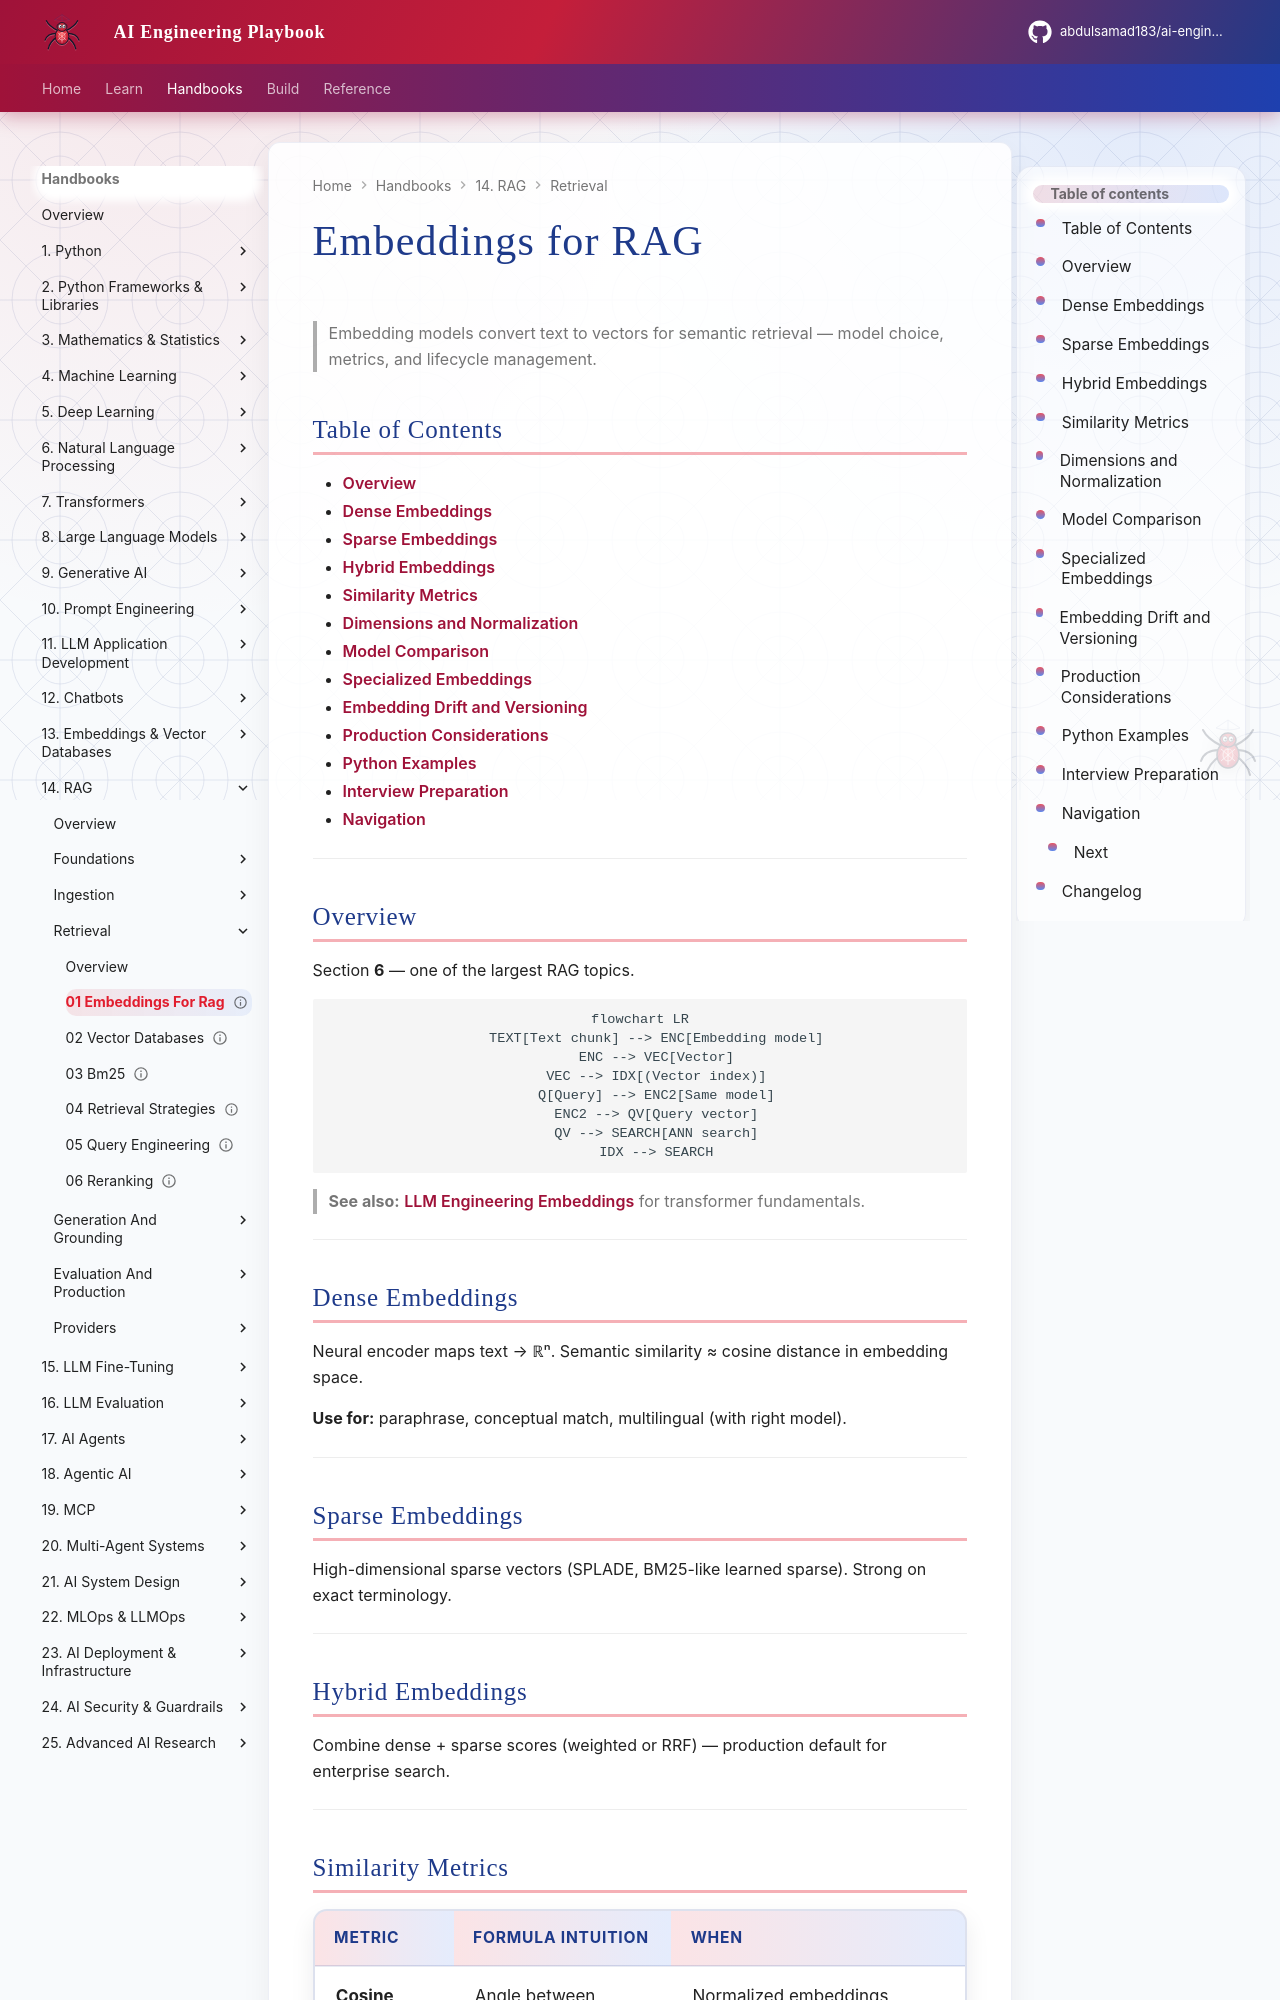

repository: abdulsamad183/ai-engineering-playbook · page: domains/rag/retrieval/01-embeddings-for-rag/index.html · generator: mkdocs

---
title: "Embeddings for RAG"
description: "RAG embeddings — dense, sparse, hybrid, similarity metrics, dimensions, multilingual, code, drift, versioning, model comparison."
domain: rag
tags: [rag, embeddings, vectors, similarity]
status: published
created: 2026-07-13
updated: 2026-07-13
version: "1.0"
related:
  - vector-databases.md
  - chunking.md
  - ../../llm-engineering/embeddings-llm-perspective.md
keywords: [embeddings, cosine similarity, dense retrieval, sparse, BGE, OpenAI embeddings]
author: hp
---

# Embeddings for RAG

> Embedding models convert text to vectors for semantic retrieval — model choice, metrics, and lifecycle management.

## Table of Contents

- [Overview](#overview)
- [Dense Embeddings](#dense-embeddings)
- [Sparse Embeddings](#sparse-embeddings)
- [Hybrid Embeddings](#hybrid-embeddings)
- [Similarity Metrics](#similarity-metrics)
- [Dimensions and Normalization](#dimensions-and-normalization)
- [Model Comparison](#model-comparison)
- [Specialized Embeddings](#specialized-embeddings)
- [Embedding Drift and Versioning](#embedding-drift-and-versioning)
- [Production Considerations](#production-considerations)
- [Python Examples](#python-examples)
- [Interview Preparation](#interview-preparation)
- [Navigation](#navigation)

---

## Overview

Section **6** — one of the largest RAG topics.

```mermaid
flowchart LR
    TEXT[Text chunk] --> ENC[Embedding model]
    ENC --> VEC[Vector]
    VEC --> IDX[(Vector index)]
    Q[Query] --> ENC2[Same model]
    ENC2 --> QV[Query vector]
    QV --> SEARCH[ANN search]
    IDX --> SEARCH
```

> **See also:** [LLM Engineering Embeddings](../../llm-engineering/embeddings-llm-perspective.md) for transformer fundamentals.

---
